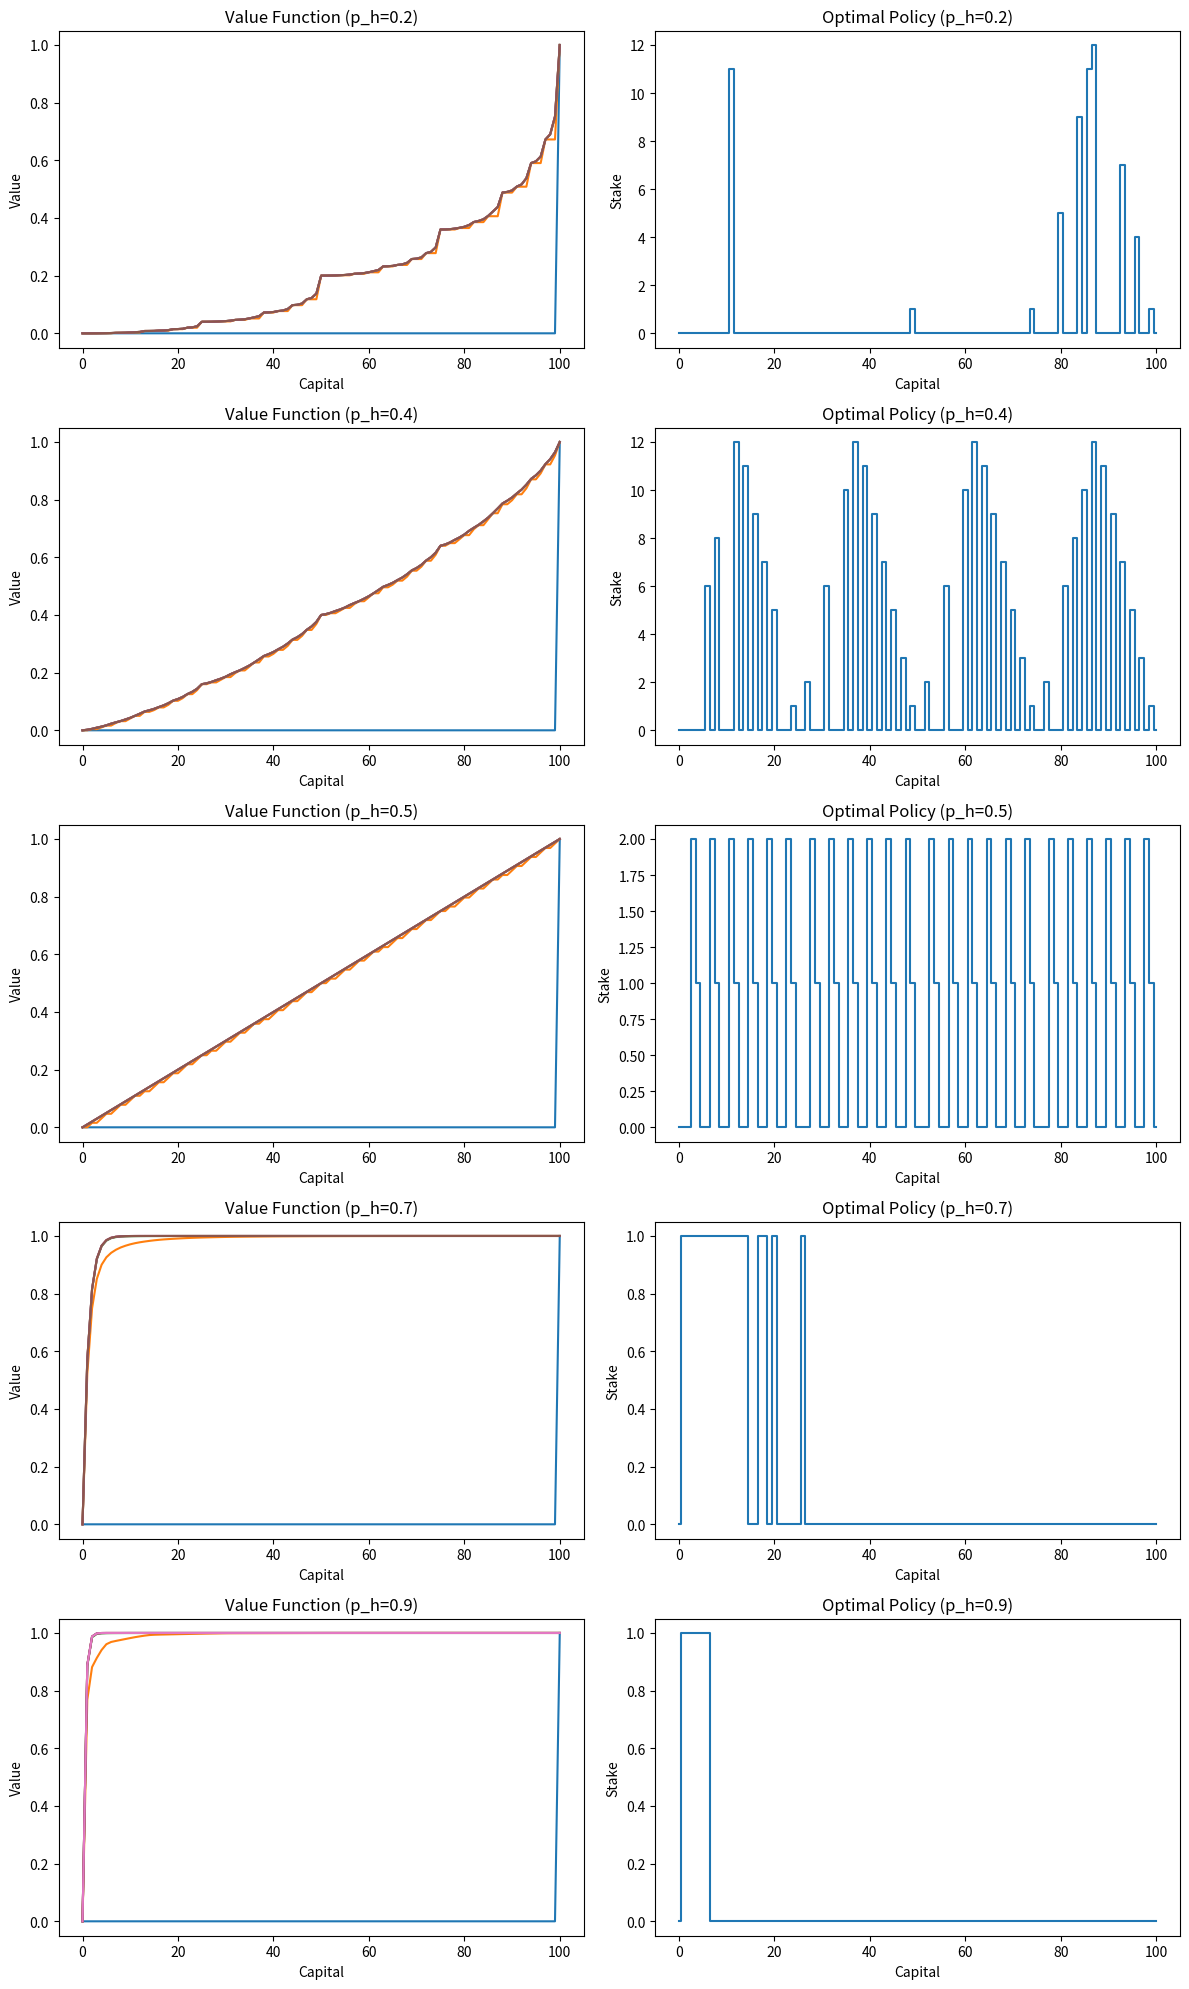

The script that saved this image:
import matplotlib.pyplot as plt
import numpy as np



"""
Initialize parameters
discount_factor=1
value_estimates = np.zeros(101) 
value_estimates[100] = 1  # terminal state value
policy = np.ones(100, dtype=int)  # initial policy: bet 1, ensure integer type
policy[0] = 0  # state 0 is terminal, no bet
"""

def solve_gambler(p_h, goal=100, tol=1e-9):
    # Initialize: states 0 and 100 are terminal
    v = np.zeros(goal + 1)
    v[goal] = 1.0 
    
    sweeps = []
    # Value Iteration
    while True:
        sweeps.append(v.copy())
        delta = 0
        old_v = v.copy()
        for s in range(1, goal):
            # Possible stakes: a in {0, 1, ..., min(s, 100-s)}
            actions = np.arange(min(s, goal - s) + 1)
            # Bellman Optimality Equation
            v_s = [p_h * old_v[s+a] + (1-p_h) * old_v[s-a] for a in actions]
            best_v = np.max(v_s)
            delta = max(delta, np.abs(best_v - old_v[s]))
            v[s] = best_v
        if delta < tol:
            break
            
    # Extract Policy
    policy = np.zeros(goal + 1)
    for s in range(1, goal):
        actions = np.arange(min(s, goal - s) + 1)
        # Use rounding to handle float precision issues in argmax
        v_s = [round(p_h * v[s+a] + (1-p_h) * v[s-a], 10) for a in actions]
        policy[s] = actions[np.argmax(v_s)]
        
    return sweeps, v, policy

probs = [0.2, 0.4, 0.5, 0.7, 0.9]
fig, axes = plt.subplots(len(probs), 2, figsize=(12, 20))

for i, p in enumerate(probs):
    sweeps, final_v, final_p = solve_gambler(p)
    
    # Plot Value Function Evolution
    for step, s_v in enumerate(sweeps):
        if step % (max(1, len(sweeps)//5)) == 0 or step == len(sweeps)-1:
            axes[i, 0].plot(s_v, label=f'Sweep {step}')
    axes[i, 0].set_title(f'Value Function (p_h={p})')
    axes[i, 0].set_xlabel('Capital')
    axes[i, 0].set_ylabel('Value')
    
    # Plot Final Policy
    axes[i, 1].step(range(101), final_p, where='mid')
    axes[i, 1].set_title(f'Optimal Policy (p_h={p})')
    axes[i, 1].set_xlabel('Capital')
    axes[i, 1].set_ylabel('Stake')

plt.tight_layout()
plt.show()
